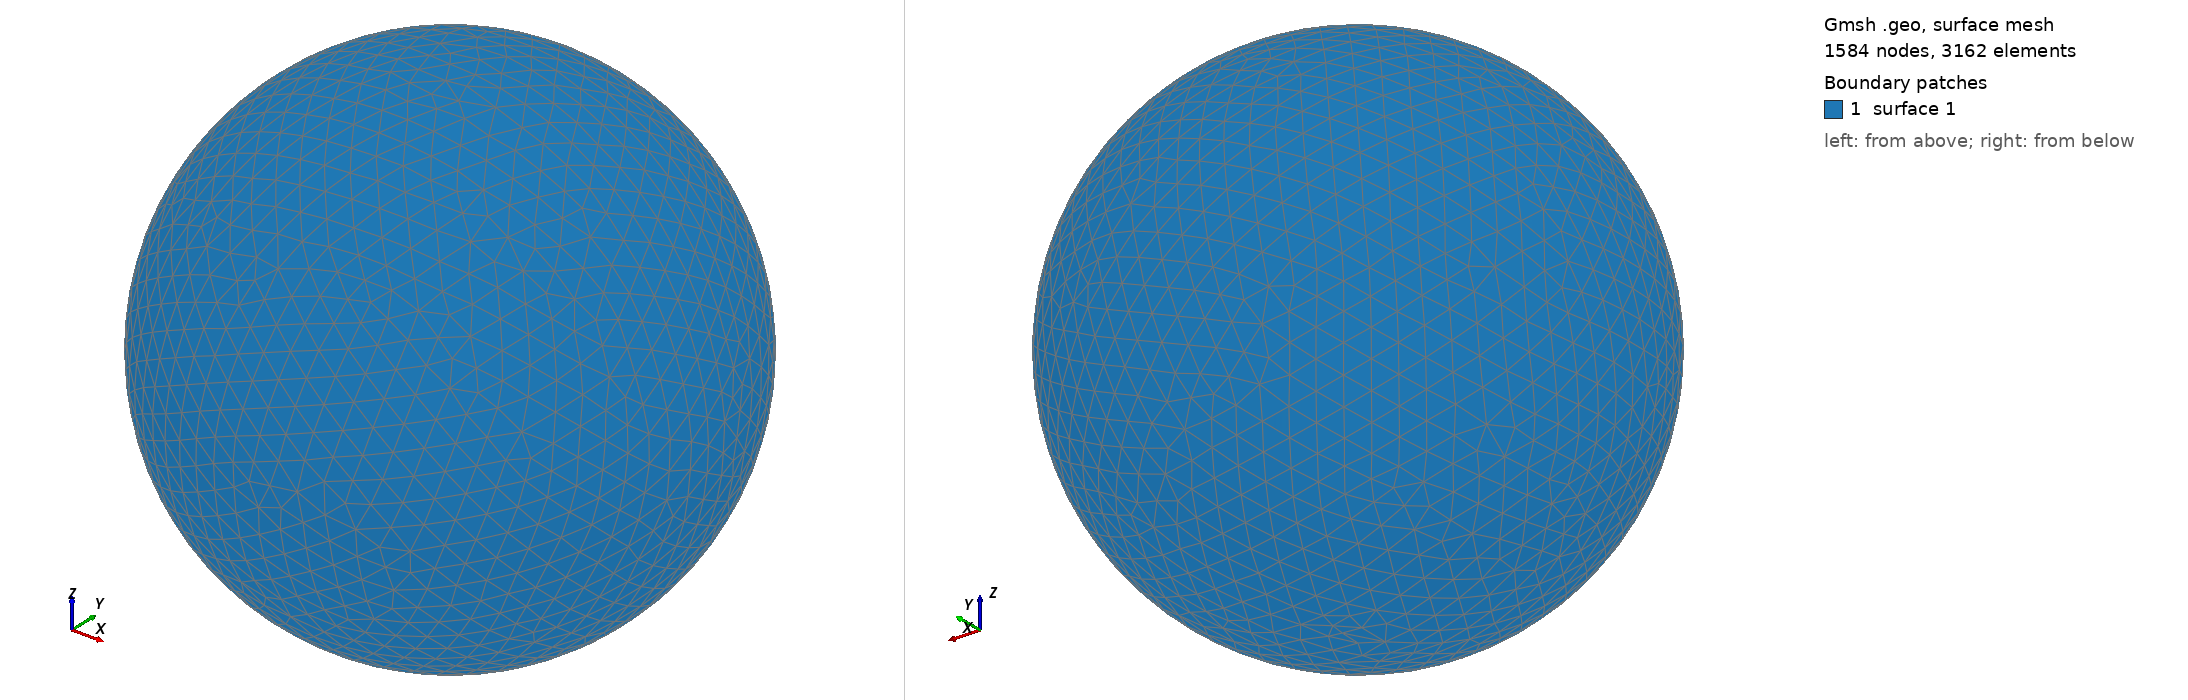

Gmsh geometry script, surface-meshed: 1584 nodes, 3162 surface elements. Boundary patches (legend numbers): 1 surface 1. Left view from above one corner, right view from below the opposite corner. The script declares no physical surfaces, so the legend lists its geometric surfaces. The drawing asked Gmsh for element sizes between 1% and 20% of the model's largest extent; the script's own settings can give other sizes.

=== shot1561.geo (drawn) ===
SetFactory("OpenCASCADE");
Point(1) = {0,0,0,0};
Sphere(1) = {0,0,0,0.06040000};
MeshSize{ PointsOf{ Surface{:}; } } = 0.006040000;
Mesh.ElementOrder=1;
Mesh.Format=39;
